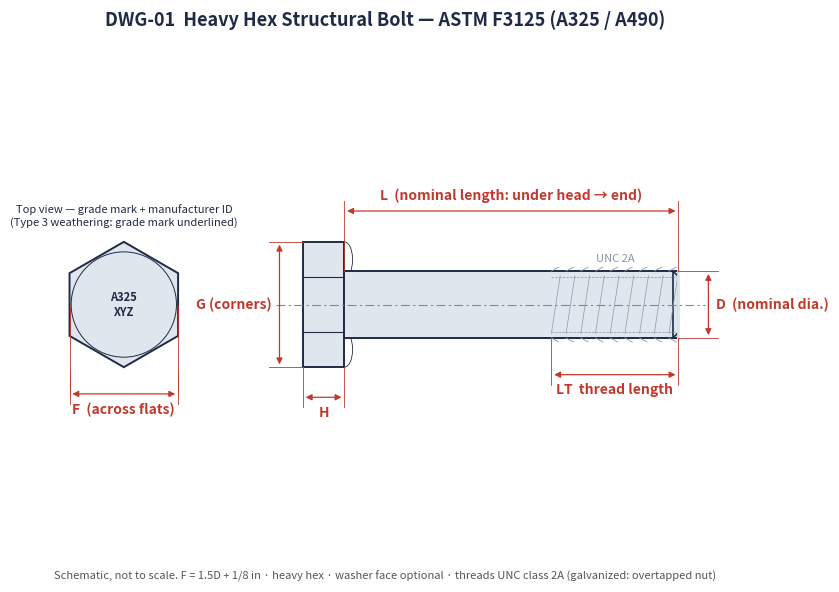
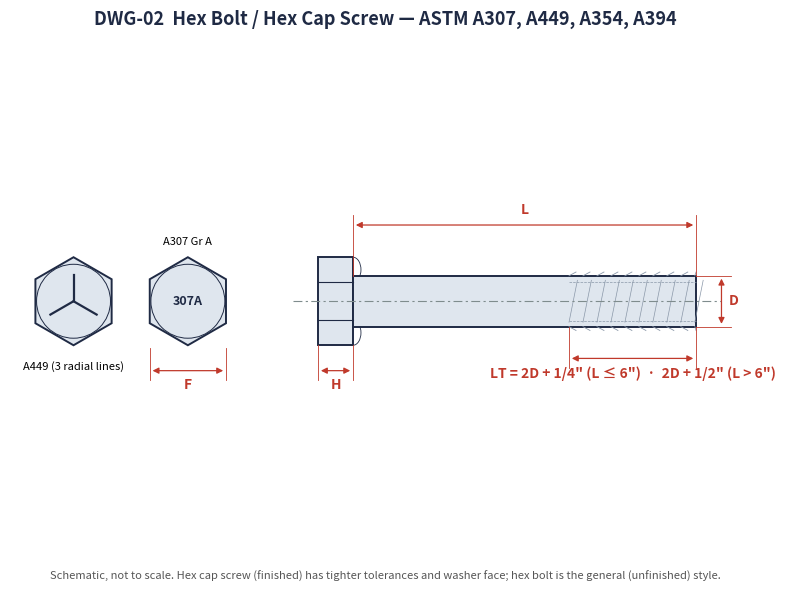
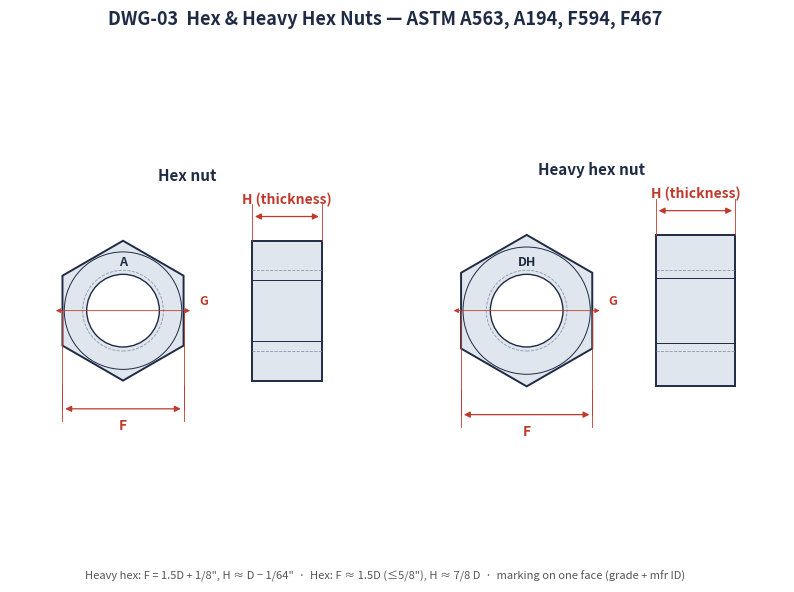
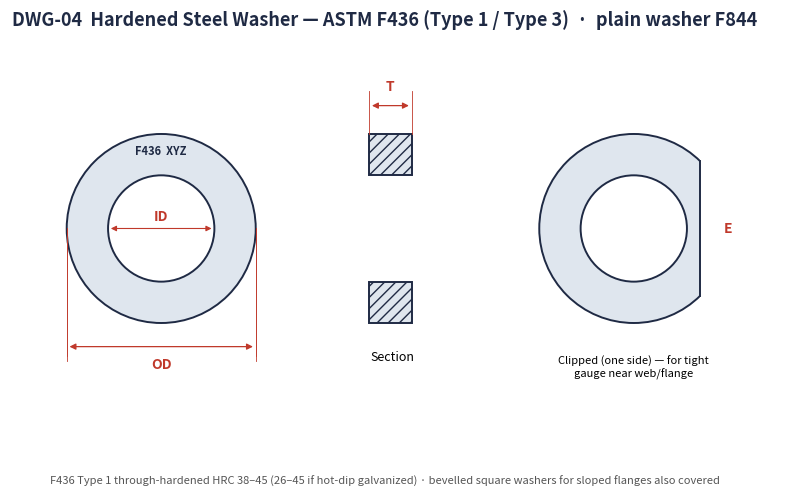
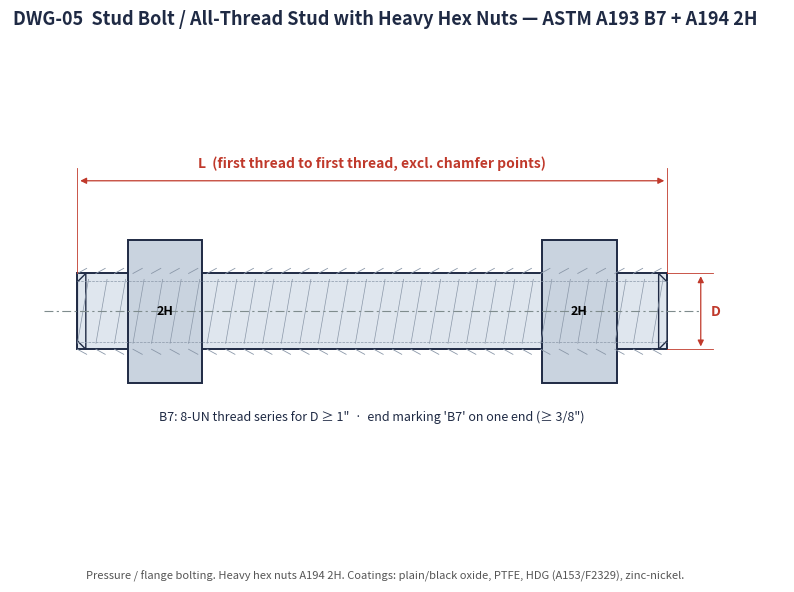
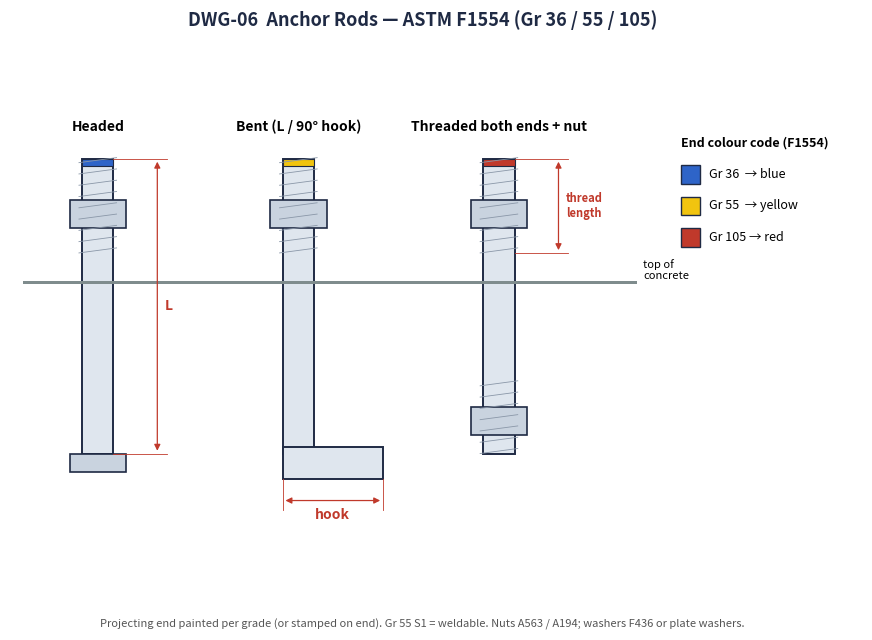
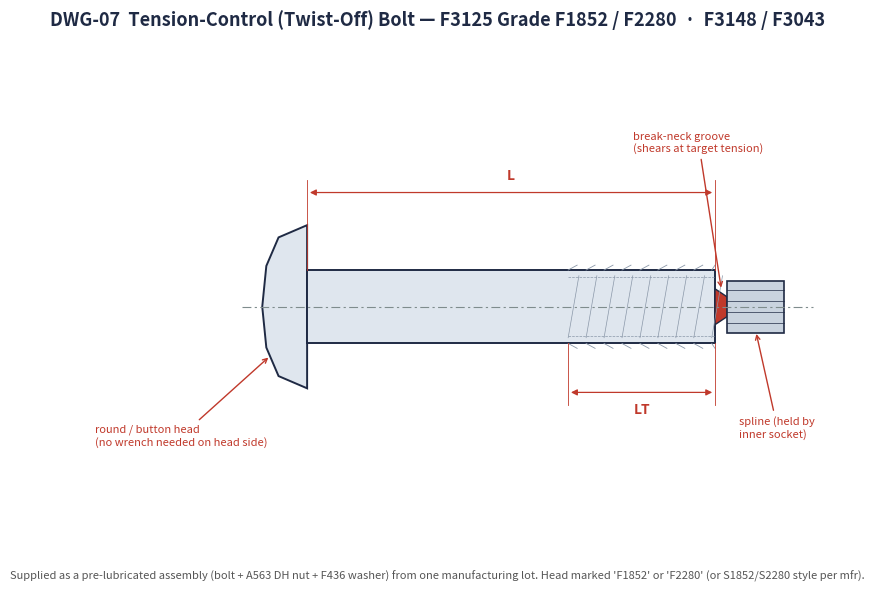
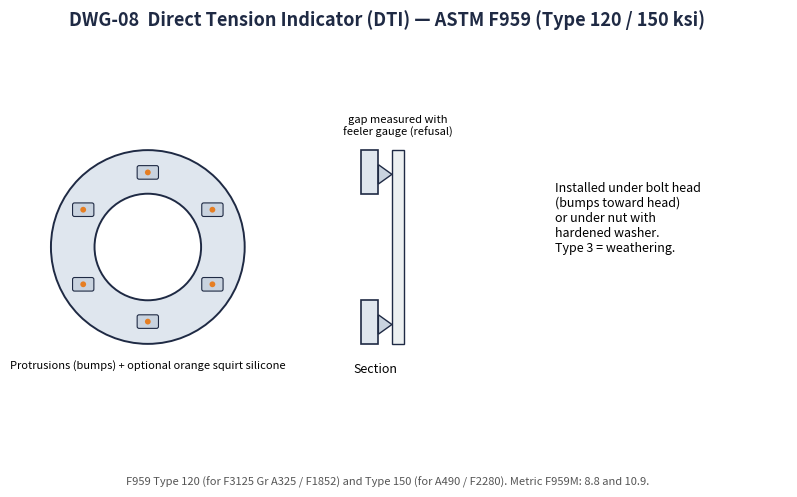
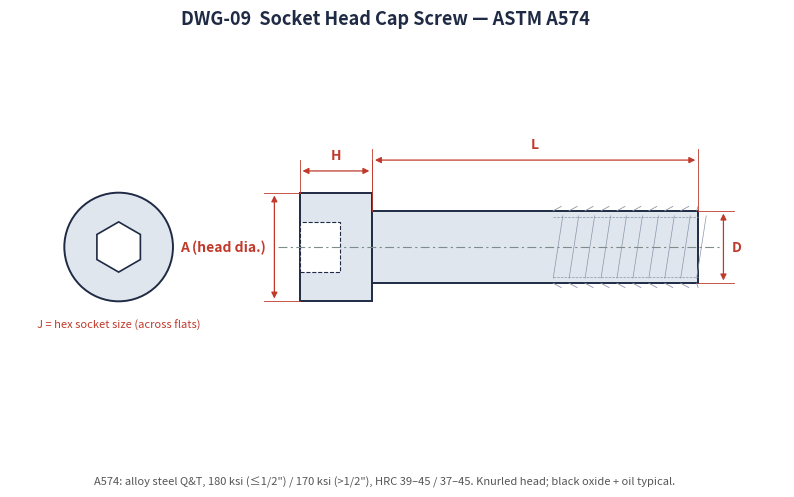
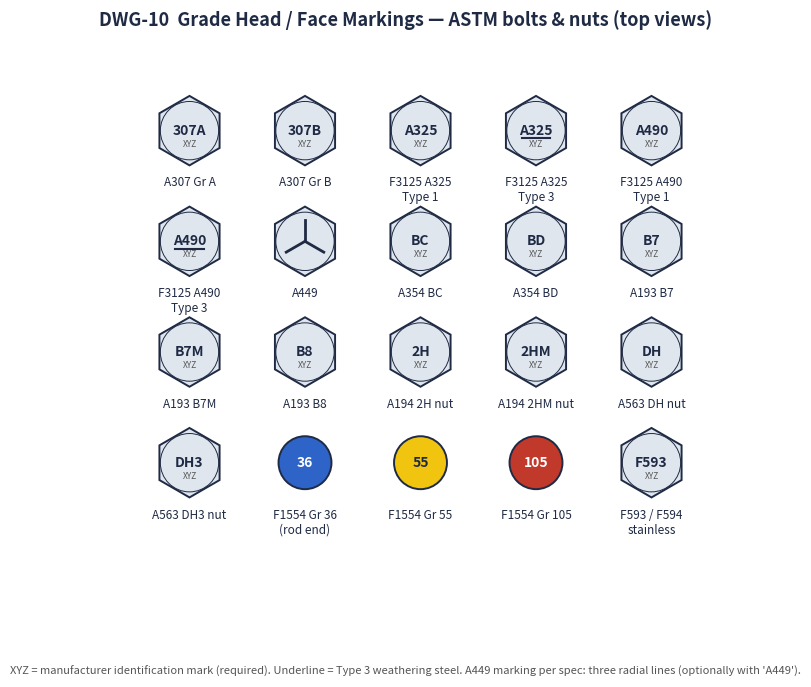
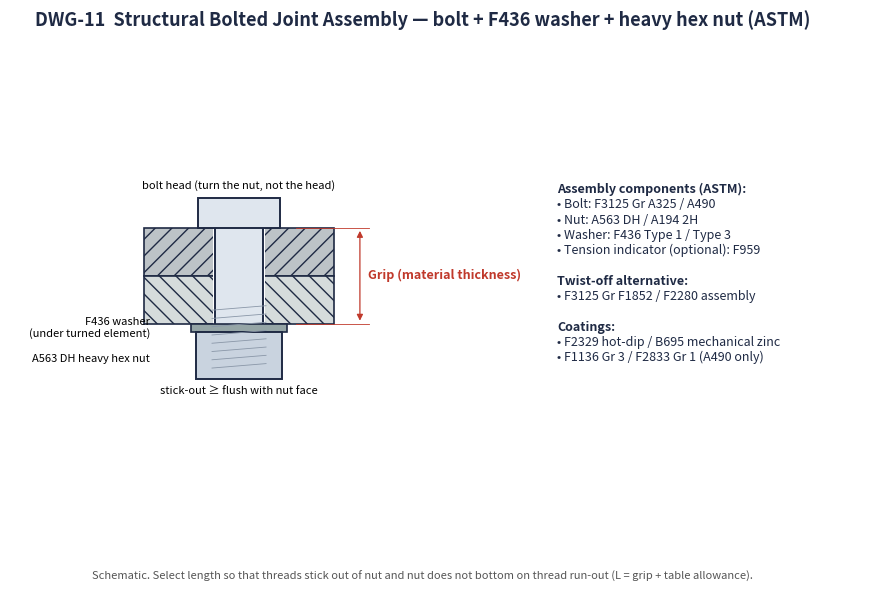

Generate these figures, in order, with matplotlib:
"""Schematic technical drawings for the ASTM fastener workbook.

Drawings are proportional schematics (not to a specific size) labelled with the
dimension symbols used in the dimension tables.
"""
import math
import os
import sys

import matplotlib
matplotlib.use("Agg")
import matplotlib.pyplot as plt
from matplotlib.patches import Polygon, Rectangle, Circle, RegularPolygon, FancyBboxPatch, Arc

INK = "#1f2a44"
DIM = "#c0392b"
FILL = "#dfe6ee"
THREAD = "#8a97a8"
CENTER = "#7f8c8d"


def new(title, w=10, h=6):
    fig, ax = plt.subplots(figsize=(w, h), dpi=110)
    ax.set_aspect("equal")
    ax.axis("off")
    fig.suptitle(title, fontsize=13, fontweight="bold", color=INK, y=0.97)
    return fig, ax


def footer(fig, txt):
    fig.text(0.5, 0.02, txt, ha="center", fontsize=8, color="#555", style="italic")


def centerline(ax, p1, p2):
    ax.plot([p1[0], p2[0]], [p1[1], p2[1]], color=CENTER, lw=0.8, ls=(0, (8, 3, 2, 3)))


def dim(ax, p1, p2, off, text, vertical=False, fs=10):
    """Linear dimension between p1 and p2, offset perpendicular by `off`."""
    (x1, y1), (x2, y2) = p1, p2
    if vertical:
        xd = x1 + off
        ax.plot([x1, xd + 0.15 * math.copysign(1, off)], [y1, y1], color=DIM, lw=0.6)
        ax.plot([x2, xd + 0.15 * math.copysign(1, off)], [y2, y2], color=DIM, lw=0.6)
        ax.annotate("", (xd, y1), (xd, y2), arrowprops=dict(arrowstyle="<|-|>", color=DIM, lw=0.9, mutation_scale=9))
        ax.text(xd + 0.12 * math.copysign(1, off), (y1 + y2) / 2, text, color=DIM, fontsize=fs,
                ha="left" if off > 0 else "right", va="center", fontweight="bold")
    else:
        yd = y1 + off
        ax.plot([x1, x1], [y1, yd + 0.15 * math.copysign(1, off)], color=DIM, lw=0.6)
        ax.plot([x2, x2], [y2, yd + 0.15 * math.copysign(1, off)], color=DIM, lw=0.6)
        ax.annotate("", (x1, yd), (x2, yd), arrowprops=dict(arrowstyle="<|-|>", color=DIM, lw=0.9, mutation_scale=9))
        ax.text((x1 + x2) / 2, yd + 0.12 * math.copysign(1, off), text, color=DIM, fontsize=fs,
                ha="center", va="bottom" if off > 0 else "top", fontweight="bold")


def threads(ax, x0, x1, yb, yt, pitch=0.22):
    x = x0
    while x < x1 - 1e-6:
        ax.plot([x, min(x + pitch / 2, x1)], [yt, yt + 0.06], color=THREAD, lw=0.6)
        ax.plot([x, min(x + pitch / 2, x1)], [yb, yb - 0.06], color=THREAD, lw=0.6)
        ax.plot([x, x + pitch * 0.6], [yb + 0.07, yt - 0.07], color=THREAD, lw=0.5)
        x += pitch
    ax.plot([x0, x1], [yb + 0.09, yb + 0.09], color=THREAD, lw=0.5, ls="--")
    ax.plot([x0, x1], [yt - 0.09, yt - 0.09], color=THREAD, lw=0.5, ls="--")


def hex_side(ax, x0, w, half_corner, half_flat_face):
    """Hex head side view (across corners), width w along x, centred on y=0."""
    c = half_corner
    ax.add_patch(Rectangle((x0, -c), w, 2 * c, fc=FILL, ec=INK, lw=1.4))
    # face lines of hex seen across corners
    f = half_flat_face
    ax.plot([x0, x0 + w], [f, f], color=INK, lw=0.8)
    ax.plot([x0, x0 + w], [-f, -f], color=INK, lw=0.8)
    # chamfer arcs
    for s in (1, -1):
        ax.add_patch(Arc((x0 + w, s * (c + f) / 2), 0.25, (c - f), theta1=-90, theta2=90, color=INK, lw=0.6))


def hex_top(ax, cx, cy, F, label=None, fs=9, washer_face=True):
    r = F / math.sqrt(3)  # circumradius from across-flats
    ax.add_patch(RegularPolygon((cx, cy), 6, radius=r, orientation=0, fc=FILL, ec=INK, lw=1.4))
    if washer_face:
        ax.add_patch(Circle((cx, cy), F / 2 * 0.97, fc="none", ec=INK, lw=0.7))
    if label:
        ax.text(cx, cy, label, ha="center", va="center", fontsize=fs, color=INK, fontweight="bold")
    return r


def save(fig, path):
    fig.savefig(path, bbox_inches="tight", facecolor="white")
    plt.close(fig)


# ---------------------------------------------------------------------------

def dwg_heavy_hex_bolt(path):
    fig, ax = new("DWG-01  Heavy Hex Structural Bolt — ASTM F3125 (A325 / A490)")
    D, H, L, LT, F = 1.0, 0.62, 5.0, 1.9, 1.625
    G = F * 2 / math.sqrt(3)
    hex_side(ax, -H, H, G / 2, F / 2 * 0.5)
    ax.add_patch(Rectangle((0, -D / 2), L, D, fc=FILL, ec=INK, lw=1.4))
    threads(ax, L - LT, L, -D / 2, D / 2)
    ax.plot([L, L], [-D / 2, D / 2], color=FILL, lw=2)
    ax.add_patch(Polygon([[L - 0.08, -D / 2], [L, -D / 2 + 0.08], [L, D / 2 - 0.08], [L - 0.08, D / 2]], fc=FILL, ec=INK, lw=1.2))
    centerline(ax, (-H - 0.4, 0), (L + 0.4, 0))
    dim(ax, (0, D / 2), (L, D / 2), 0.9, "L  (nominal length: under head → end)")
    dim(ax, (L - LT, -D / 2), (L, -D / 2), -0.55, "LT  thread length")
    dim(ax, (-H, -G / 2), (0, -G / 2), -0.45, "H")
    dim(ax, (L, -D / 2), (L, D / 2), 0.45, "D  (nominal dia.)", vertical=True)
    dim(ax, (-H, -G / 2), (-H, G / 2), -0.35, "G (corners)", vertical=True)
    # top view
    cx, cy = -3.3, 0
    r = hex_top(ax, cx, cy, F, "A325\nXYZ", fs=8)
    dim(ax, (cx - F / 2, cy - r - 0.05), (cx + F / 2, cy - r - 0.05), -0.35, "F  (across flats)")
    ax.plot([cx - F / 2, cx - F / 2], [cy, cy - r - 0.4], color=DIM, lw=0.6)
    ax.plot([cx + F / 2, cx + F / 2], [cy, cy - r - 0.4], color=DIM, lw=0.6)
    ax.text(cx, cy + r + 0.25, "Top view — grade mark + manufacturer ID\n(Type 3 weathering: grade mark underlined)", ha="center", fontsize=8, color=INK)
    ax.text(L - LT / 2, D / 2 + 0.15, "UNC 2A", ha="center", fontsize=8, color=THREAD)
    ax.set_xlim(-5, L + 1.6); ax.set_ylim(-2.3, 2.6)
    footer(fig, "Schematic, not to scale. F = 1.5D + 1/8 in · heavy hex · washer face optional · threads UNC class 2A (galvanized: overtapped nut)")
    save(fig, path)


def dwg_hex_bolt(path):
    fig, ax = new("DWG-02  Hex Bolt / Hex Cap Screw — ASTM A307, A449, A354, A394")
    D, H, L, F = 0.8, 0.55, 5.4, 1.2
    G = F * 2 / math.sqrt(3)
    LT = 2 * D + 0.4
    hex_side(ax, -H, H, G / 2, F / 2 * 0.5)
    ax.add_patch(Rectangle((0, -D / 2), L, D, fc=FILL, ec=INK, lw=1.4))
    threads(ax, L - LT, L, -D / 2, D / 2)
    centerline(ax, (-H - 0.4, 0), (L + 0.4, 0))
    dim(ax, (0, D / 2), (L, D / 2), 0.8, "L")
    dim(ax, (L - LT, -D / 2), (L, -D / 2), -0.5, "LT = 2D + 1/4\" (L ≤ 6\")  ·  2D + 1/2\" (L > 6\")")
    dim(ax, (-H, -G / 2), (0, -G / 2), -0.4, "H")
    dim(ax, (L, -D / 2), (L, D / 2), 0.4, "D", vertical=True)
    cx = -2.6
    r = hex_top(ax, cx, 0, F, "307A", fs=9)
    dim(ax, (cx - F / 2, -r - 0.05), (cx + F / 2, -r - 0.05), -0.35, "F")
    hex_top(ax, cx - 1.8, 0, F, "", fs=9)
    for a in (90, 210, 330):
        ax.plot([cx - 1.8, cx - 1.8 + 0.42 * math.cos(math.radians(a))], [0, 0.42 * math.sin(math.radians(a))], color=INK, lw=1.6)
    ax.text(cx - 1.8, -r - 0.25, "A449 (3 radial lines)", ha="center", va="top", fontsize=8)
    ax.text(cx, r + 0.2, "A307 Gr A", ha="center", fontsize=8)
    ax.set_xlim(-5.4, L + 1.4); ax.set_ylim(-2.0, 2.2)
    footer(fig, "Schematic, not to scale. Hex cap screw (finished) has tighter tolerances and washer face; hex bolt is the general (unfinished) style.")
    save(fig, path)


def dwg_nuts(path):
    fig, ax = new("DWG-03  Hex & Heavy Hex Nuts — ASTM A563, A194, F594, F467")
    for i, (F, T, name, mark) in enumerate([(1.5, 0.86, "Hex nut", "A"), (1.625, 0.98, "Heavy hex nut", "DH")]):
        ox = i * 5.0
        G = F * 2 / math.sqrt(3)
        r = hex_top(ax, ox, 0, F, None)
        ax.add_patch(Circle((ox, 0), 0.45, fc="white", ec=INK, lw=1.0))
        ax.text(ox, 0.6, mark, ha="center", va="center", fontsize=9, fontweight="bold", color=INK)
        ax.add_patch(Circle((ox, 0), 0.5, fc="none", ec=THREAD, lw=0.6, ls="--"))
        dim(ax, (ox - F / 2, -r - 0.05), (ox + F / 2, -r - 0.05), -0.3, "F")
        ax.plot([ox - F / 2] * 2, [0, -r - 0.35], color=DIM, lw=0.6)
        ax.plot([ox + F / 2] * 2, [0, -r - 0.35], color=DIM, lw=0.6)
        ax.annotate("", (ox - G / 2 * math.cos(0), 0), (ox + G / 2, 0), arrowprops=dict(arrowstyle="<|-|>", color=DIM, lw=0.6, mutation_scale=7))
        ax.text(ox + G / 2 + 0.08, 0.08, "G", color=DIM, fontsize=9, fontweight="bold")
        sx = ox + 1.6
        ax.add_patch(Rectangle((sx, -G / 2), T, G, fc=FILL, ec=INK, lw=1.4))
        ax.plot([sx, sx + T], [F / 4, F / 4], color=INK, lw=0.7)
        ax.plot([sx, sx + T], [-F / 4, -F / 4], color=INK, lw=0.7)
        ax.plot([sx, sx + T], [0.5, 0.5], color=THREAD, lw=0.6, ls="--")
        ax.plot([sx, sx + T], [-0.5, -0.5], color=THREAD, lw=0.6, ls="--")
        dim(ax, (sx, G / 2), (sx + T, G / 2), 0.3, "H (thickness)")
        ax.text(ox + 0.8, r + 0.75, name, ha="center", fontsize=11, fontweight="bold", color=INK)
    ax.set_xlim(-1.4, 8.2); ax.set_ylim(-2.0, 2.4)
    footer(fig, "Heavy hex: F = 1.5D + 1/8\", H ≈ D − 1/64\"  ·  Hex: F ≈ 1.5D (≤5/8\"), H ≈ 7/8 D  ·  marking on one face (grade + mfr ID)")
    save(fig, path)


def dwg_washer(path):
    fig, ax = new("DWG-04  Hardened Steel Washer — ASTM F436 (Type 1 / Type 3)  ·  plain washer F844", 10, 5)
    OD, ID, T = 2.0, 1.125, 0.18
    ax.add_patch(Circle((0, 0), OD / 2, fc=FILL, ec=INK, lw=1.4))
    ax.add_patch(Circle((0, 0), ID / 2, fc="white", ec=INK, lw=1.4))
    ax.text(0, OD / 2 - 0.22, "F436  XYZ", ha="center", fontsize=8, fontweight="bold", color=INK)
    dim(ax, (-OD / 2, 0), (OD / 2, 0), -1.25, "OD")
    ax.plot([-OD / 2] * 2, [0, -1.35], color=DIM, lw=0.6); ax.plot([OD / 2] * 2, [0, -1.35], color=DIM, lw=0.6)
    ax.annotate("", (-ID / 2, 0), (ID / 2, 0), arrowprops=dict(arrowstyle="<|-|>", color=DIM, lw=0.8, mutation_scale=8))
    ax.text(0, 0.08, "ID", color=DIM, ha="center", fontsize=10, fontweight="bold")
    sx = 2.2
    ax.add_patch(Rectangle((sx, -OD / 2), T * 2.5, OD / 2 - ID / 2, fc=FILL, ec=INK, lw=1.4, hatch="///"))
    ax.add_patch(Rectangle((sx, ID / 2), T * 2.5, OD / 2 - ID / 2, fc=FILL, ec=INK, lw=1.4, hatch="///"))
    dim(ax, (sx, OD / 2), (sx + T * 2.5, OD / 2), 0.3, "T")
    ax.text(sx + 0.25, -1.4, "Section", ha="center", fontsize=9)
    # clipped washer
    cx = 5.0
    ax.add_patch(Circle((cx, 0), OD / 2, fc=FILL, ec=INK, lw=1.4))
    ax.add_patch(Rectangle((cx + 0.7, -1.1), 0.5, 2.2, fc="white", ec="none"))
    ax.plot([cx + 0.7, cx + 0.7], [-math.sqrt(1 - 0.49), math.sqrt(1 - 0.49)], color=INK, lw=1.4)
    ax.add_patch(Circle((cx, 0), ID / 2, fc="white", ec=INK, lw=1.4))
    ax.text(cx, -1.35, "Clipped (one side) — for tight\ngauge near web/flange", ha="center", va="top", fontsize=8)
    ax.text(cx + 0.95, 0, "E", color=DIM, fontsize=10, fontweight="bold", va="center")
    ax.set_xlim(-1.6, 6.6); ax.set_ylim(-2.0, 1.6)
    footer(fig, "F436 Type 1 through-hardened HRC 38–45 (26–45 if hot-dip galvanized) · bevelled square washers for sloped flanges also covered")
    save(fig, path)


def dwg_stud(path):
    fig, ax = new("DWG-05  Stud Bolt / All-Thread Stud with Heavy Hex Nuts — ASTM A193 B7 + A194 2H")
    D, L = 0.9, 7.0
    ax.add_patch(Rectangle((0, -D / 2), L, D, fc=FILL, ec=INK, lw=1.4))
    threads(ax, 0, L, -D / 2, D / 2)
    for x in (0, L):
        s = 1 if x == 0 else -1
        ax.add_patch(Polygon([[x, -D / 2 + 0.1], [x + s * 0.1, -D / 2], [x + s * 0.1, D / 2], [x, D / 2 - 0.1]], fc=FILL, ec=INK, lw=1.0))
    F = 1.5 * D + 0.125; G = F * 2 / math.sqrt(3); T = D - 0.02
    for nx in (0.6, L - 0.6 - T):
        ax.add_patch(Rectangle((nx, -G / 2), T, G, fc="#c9d3df", ec=INK, lw=1.4))
        ax.text(nx + T / 2, 0, "2H", ha="center", va="center", fontsize=9, fontweight="bold")
    centerline(ax, (-0.4, 0), (L + 0.4, 0))
    dim(ax, (0, D / 2), (L, D / 2), 1.1, "L  (first thread to first thread, excl. chamfer points)")
    dim(ax, (L, -D / 2), (L, D / 2), 0.4, "D", vertical=True)
    ax.text(L / 2, -1.3, "B7: 8-UN thread series for D ≥ 1\"  ·  end marking 'B7' on one end (≥ 3/8\")", ha="center", fontsize=9, color=INK)
    ax.set_xlim(-0.8, L + 1.4); ax.set_ylim(-1.8, 2.2)
    footer(fig, "Pressure / flange bolting. Heavy hex nuts A194 2H. Coatings: plain/black oxide, PTFE, HDG (A153/F2329), zinc-nickel.")
    save(fig, path)


def dwg_anchor(path):
    fig, ax = new("DWG-06  Anchor Rods — ASTM F1554 (Gr 36 / 55 / 105)", 11, 6.5)
    D = 0.5
    cfgs = [("Headed", 0), ("Bent (L / 90° hook)", 3.2), ("Threaded both ends + nut", 6.4)]
    for name, x in cfgs:
        top, bot = 5.0, 0.3
        ax.add_patch(Rectangle((x - D / 2, bot), D, top - bot, fc=FILL, ec=INK, lw=1.4))
        threads_v = [(x - D / 2, top - 1.5, top)]
        for (xx, y0, y1) in threads_v:
            y = y0
            while y < y1:
                ax.plot([xx - 0.05, xx + D + 0.05], [y, y + 0.08], color=THREAD, lw=0.6); y += 0.18
        ax.add_patch(Rectangle((x - 0.45, top - 1.1), 0.9, 0.45, fc="#c9d3df", ec=INK, lw=1.2))
        ax.add_patch(Rectangle((x - D / 2, top - 0.12), D, 0.12, fc="#2e64c8" if x == 0 else ("#f1c40f" if x == 3.2 else "#c0392b"), ec=INK, lw=0.8))
        if name.startswith("Headed"):
            ax.add_patch(Rectangle((x - 0.45, bot - 0.3), 0.9, 0.3, fc="#c9d3df", ec=INK, lw=1.2))
        elif name.startswith("Bent"):
            ax.add_patch(Rectangle((x - D / 2, bot - 0.4), 1.6, D, fc=FILL, ec=INK, lw=1.4))
            dim(ax, (x - D / 2, bot - 0.4), (x + 1.35, bot - 0.4), -0.35, "hook")
        else:
            y = bot
            while y < bot + 1.2:
                ax.plot([x - D / 2 - 0.05, x + D / 2 + 0.05], [y, y + 0.08], color=THREAD, lw=0.6); y += 0.18
            ax.add_patch(Rectangle((x - 0.45, bot + 0.3), 0.9, 0.45, fc="#c9d3df", ec=INK, lw=1.2))
        ax.text(x, top + 0.45, name, ha="center", fontsize=10, fontweight="bold")
    dim(ax, (0.25, 0.3), (0.25, 5.0), 0.7, "L", vertical=True)
    dim(ax, (6.4 + 0.25, 3.5), (6.4 + 0.25, 5.0), 0.7, "thread\nlength", vertical=True, fs=8)
    ax.add_patch(Rectangle((-1.2, 3.0), 9.8, 0.05, fc="#7f8c8d", ec="none"))
    ax.text(8.7, 3.05, "top of\nconcrete", fontsize=8, va="bottom")
    lx = 9.3
    for i, (c, t) in enumerate([("#2e64c8", "Gr 36  → blue"), ("#f1c40f", "Gr 55  → yellow"), ("#c0392b", "Gr 105 → red")]):
        ax.add_patch(Rectangle((lx, 4.6 - i * 0.5), 0.3, 0.3, fc=c, ec=INK))
        ax.text(lx + 0.45, 4.75 - i * 0.5, t, va="center", fontsize=9)
    ax.text(lx, 5.2, "End colour code (F1554)", fontsize=9, fontweight="bold")
    ax.set_xlim(-1.4, 12.2); ax.set_ylim(-0.9, 5.8)
    footer(fig, "Projecting end painted per grade (or stamped on end). Gr 55 S1 = weldable. Nuts A563 / A194; washers F436 or plate washers.")
    save(fig, path)


def dwg_tc(path):
    fig, ax = new("DWG-07  Tension-Control (Twist-Off) Bolt — F3125 Grade F1852 / F2280  ·  F3148 / F3043")
    D, L, LT = 0.9, 5.0, 1.8
    ax.add_patch(Polygon([[0, -1.0], [-0.35, -0.85], [-0.5, -0.5], [-0.55, 0], [-0.5, 0.5], [-0.35, 0.85], [0, 1.0]], fc=FILL, ec=INK, lw=1.4))
    ax.add_patch(Rectangle((0, -D / 2), L, D, fc=FILL, ec=INK, lw=1.4))
    threads(ax, L - LT, L, -D / 2, D / 2)
    ax.add_patch(Polygon([[L, -0.22], [L + 0.15, -0.12], [L + 0.15, 0.12], [L, 0.22]], fc="#c0392b", ec=INK, lw=1.0))
    ax.add_patch(Rectangle((L + 0.15, -0.32), 0.7, 0.64, fc="#c9d3df", ec=INK, lw=1.2))
    for y in (-0.2, -0.07, 0.07, 0.2):
        ax.plot([L + 0.15, L + 0.85], [y, y], color=INK, lw=0.5)
    centerline(ax, (-0.8, 0), (L + 1.2, 0))
    dim(ax, (0, D / 2), (L, D / 2), 0.95, "L")
    dim(ax, (L - LT, -D / 2), (L, -D / 2), -0.6, "LT")
    ax.annotate("break-neck groove\n(shears at target tension)", (L + 0.08, 0.2), (L - 1.0, 1.9), fontsize=8, color=DIM,
                arrowprops=dict(arrowstyle="->", color=DIM))
    ax.annotate("spline (held by\ninner socket)", (L + 0.5, -0.3), (L + 0.3, -1.6), fontsize=8, color=DIM,
                arrowprops=dict(arrowstyle="->", color=DIM))
    ax.annotate("round / button head\n(no wrench needed on head side)", (-0.45, -0.6), (-2.6, -1.7), fontsize=8, color=DIM,
                arrowprops=dict(arrowstyle="->", color=DIM))
    ax.set_xlim(-3.0, L + 1.5); ax.set_ylim(-2.0, 2.3)
    footer(fig, "Supplied as a pre-lubricated assembly (bolt + A563 DH nut + F436 washer) from one manufacturing lot. Head marked 'F1852' or 'F2280' (or S1852/S2280 style per mfr).")
    save(fig, path)


def dwg_dti(path):
    fig, ax = new("DWG-08  Direct Tension Indicator (DTI) — ASTM F959 (Type 120 / 150 ksi)", 10, 5)
    ax.add_patch(Circle((0, 0), 1.0, fc=FILL, ec=INK, lw=1.4))
    ax.add_patch(Circle((0, 0), 0.55, fc="white", ec=INK, lw=1.4))
    for k in range(6):
        a = math.radians(k * 60 + 30)
        ax.add_patch(FancyBboxPatch((0.77 * math.cos(a) - 0.09, 0.77 * math.sin(a) - 0.05), 0.18, 0.1,
                                    boxstyle="round,pad=0.02", fc="#c9d3df", ec=INK, lw=0.8))
        ax.add_patch(Circle((0.77 * math.cos(a), 0.77 * math.sin(a)), 0.03, fc="#e67e22", ec="none"))
    ax.text(0, -1.25, "Protrusions (bumps) + optional orange squirt silicone", ha="center", fontsize=8)
    sx = 2.2
    ax.add_patch(Rectangle((sx, -1.0), 0.18, 0.45, fc=FILL, ec=INK, lw=1.2))
    ax.add_patch(Rectangle((sx, 0.55), 0.18, 0.45, fc=FILL, ec=INK, lw=1.2))
    for y in (-0.8, 0.75):
        ax.add_patch(Polygon([[sx + 0.18, y - 0.1], [sx + 0.32, y], [sx + 0.18, y + 0.1]], fc="#c9d3df", ec=INK))
    ax.add_patch(Rectangle((sx + 0.32, -1.0), 0.12, 2.0, fc="#ecf0f1", ec=INK, lw=1.0))
    ax.text(sx + 0.38, 1.15, "gap measured with\nfeeler gauge (refusal)", fontsize=8, ha="center")
    ax.text(sx + 0.15, -1.3, "Section", ha="center", fontsize=9)
    ax.text(4.2, 0.3, "Installed under bolt head\n(bumps toward head)\nor under nut with\nhardened washer.\nType 3 = weathering.", fontsize=9, va="center")
    ax.set_xlim(-1.4, 6.6); ax.set_ylim(-1.6, 1.6)
    footer(fig, "F959 Type 120 (for F3125 Gr A325 / F1852) and Type 150 (for A490 / F2280). Metric F959M: 8.8 and 10.9.")
    save(fig, path)


def dwg_shcs(path):
    fig, ax = new("DWG-09  Socket Head Cap Screw — ASTM A574", 10, 5)
    A, H, D, L, J = 1.5, 1.0, 1.0, 4.5, 0.6
    ax.add_patch(Rectangle((-H, -A / 2), H, A, fc=FILL, ec=INK, lw=1.4))
    ax.add_patch(Rectangle((-H, -J / 2 * 1.15), H * 0.55, J * 1.15, fc="white", ec=INK, lw=0.8, ls="--"))
    ax.add_patch(Rectangle((0, -D / 2), L, D, fc=FILL, ec=INK, lw=1.4))
    threads(ax, L - 2.0, L, -D / 2, D / 2)
    centerline(ax, (-H - 0.3, 0), (L + 0.3, 0))
    dim(ax, (-H, -A / 2), (-H, A / 2), -0.35, "A (head dia.)", vertical=True)
    dim(ax, (-H, A / 2), (0, A / 2), 0.3, "H")
    dim(ax, (0, D / 2), (L, D / 2), 0.7, "L")
    dim(ax, (L, -D / 2), (L, D / 2), 0.35, "D", vertical=True)
    cx = -3.5
    ax.add_patch(Circle((cx, 0), A / 2, fc=FILL, ec=INK, lw=1.4))
    ax.add_patch(RegularPolygon((cx, 0), 6, radius=J / math.sqrt(3), orientation=0, fc="white", ec=INK, lw=1.2))
    ax.text(cx, -A / 2 - 0.25, "J = hex socket size (across flats)", ha="center", va="top", fontsize=8, color=DIM)
    ax.set_xlim(-5, L + 1.2); ax.set_ylim(-1.6, 1.6)
    footer(fig, "A574: alloy steel Q&T, 180 ksi (≤1/2\") / 170 ksi (>1/2\"), HRC 39–45 / 37–45. Knurled head; black oxide + oil typical.")
    save(fig, path)


def dwg_markings(path):
    fig, ax = new("DWG-10  Grade Head / Face Markings — ASTM bolts & nuts (top views)", 12, 7)
    items = [
        ("A307 Gr A", "307A"), ("A307 Gr B", "307B"), ("F3125 A325\nType 1", "A325"), ("F3125 A325\nType 3", "A325_"),
        ("F3125 A490\nType 1", "A490"), ("F3125 A490\nType 3", "A490_"), ("A449", "|||"), ("A354 BC", "BC"),
        ("A354 BD", "BD"), ("A193 B7", "B7"), ("A193 B7M", "B7M"), ("A193 B8", "B8"),
        ("A194 2H nut", "2H"), ("A194 2HM nut", "2HM"), ("A563 DH nut", "DH"), ("A563 DH3 nut", "DH3"),
        ("F1554 Gr 36\n(rod end)", "36"), ("F1554 Gr 55", "55"), ("F1554 Gr 105", "105"), ("F593 / F594\nstainless", "F593"),
    ]
    F = 1.25
    for i, (name, mark) in enumerate(items):
        r, c = divmod(i, 5)
        cx, cy = c * 2.4, -r * 2.3
        if mark in ("36", "55", "105"):
            col = {"36": "#2e64c8", "55": "#f1c40f", "105": "#c0392b"}[mark]
            ax.add_patch(Circle((cx, cy), 0.55, fc=col, ec=INK, lw=1.4))
            ax.text(cx, cy, mark, ha="center", va="center", fontsize=10, fontweight="bold", color="white" if mark != "55" else INK)
        elif mark == "|||":
            hex_top(ax, cx, cy, F, None)
            for a in (90, 210, 330):
                ax.plot([cx, cx + 0.45 * math.cos(math.radians(a))], [cy, cy + 0.45 * math.sin(math.radians(a))], color=INK, lw=2)
        else:
            underline = mark.endswith("_")
            m = mark.rstrip("_")
            hex_top(ax, cx, cy, F, m, fs=10)
            if underline:
                ax.plot([cx - 0.3, cx + 0.3], [cy - 0.15, cy - 0.15], color=INK, lw=1.5)
            ax.text(cx, cy - 0.33, "XYZ", ha="center", fontsize=6, color="#555")
        ax.text(cx, cy - 0.95, name, ha="center", va="top", fontsize=8.5, color=INK)
    ax.set_xlim(-1.2, 10.8); ax.set_ylim(-10.0, 1.2)
    footer(fig, "XYZ = manufacturer identification mark (required). Underline = Type 3 weathering steel. A449 marking per spec: three radial lines (optionally with 'A449').")
    save(fig, path)


def dwg_joint(path):
    fig, ax = new("DWG-11  Structural Bolted Joint Assembly — bolt + F436 washer + heavy hex nut (ASTM)", 11, 6)
    D, Hh = 0.75, 0.47
    plate_w = 3.0
    ax.add_patch(Rectangle((-plate_w / 2, 0), plate_w, 0.75, fc="#bdc3c7", ec=INK, hatch="//", lw=1.2))
    ax.add_patch(Rectangle((-plate_w / 2, -0.75), plate_w, 0.75, fc="#d5dbdb", ec=INK, hatch="\\\\", lw=1.2))
    ax.add_patch(Rectangle((-D / 2 - 0.03, -0.75), D + 0.06, 1.5, fc="white", ec="none"))
    ax.add_patch(Rectangle((-D / 2, -1.45), D, 2.6, fc=FILL, ec=INK, lw=1.4))
    ax.add_patch(Rectangle((-0.65, 0.75 + 0.0), 1.3, Hh, fc=FILL, ec=INK, lw=1.4))
    ax.add_patch(Rectangle((-0.75, -0.89), 1.5, 0.14, fc="#95a5a6", ec=INK, lw=1.2))
    ax.add_patch(Rectangle((-0.68, -0.89 - 0.73), 1.36, 0.73, fc="#c9d3df", ec=INK, lw=1.4))
    y = -1.45
    while y < -0.45:
        ax.plot([-D / 2 - 0.05, D / 2 + 0.05], [y, y + 0.07], color=THREAD, lw=0.6); y += 0.13
    dim(ax, (0.9, -0.75), (0.9, 0.75), 1.0, "Grip (material thickness)", vertical=True, fs=9)
    ax.text(-0.0, 0.75 + Hh + 0.15, "bolt head (turn the nut, not the head)", ha="center", fontsize=8)
    ax.text(-1.4, -0.82, "F436 washer\n(under turned element)", ha="right", va="center", fontsize=8)
    ax.text(-1.4, -1.3, "A563 DH heavy hex nut", ha="right", va="center", fontsize=8)
    ax.text(-0.0, -1.85, "stick-out ≥ flush with nut face", ha="center", fontsize=8)
    tx = 5.0
    rows = ["Assembly components (ASTM):", "• Bolt: F3125 Gr A325 / A490", "• Nut: A563 DH / A194 2H", "• Washer: F436 Type 1 / Type 3",
            "• Tension indicator (optional): F959", "", "Twist-off alternative:", "• F3125 Gr F1852 / F2280 assembly", "",
            "Coatings:", "• F2329 hot-dip / B695 mechanical zinc", "• F1136 Gr 3 / F2833 Gr 1 (A490 only)"]
    for i, t in enumerate(rows):
        ax.text(tx, 1.3 - i * 0.24, t, fontsize=9, fontweight="bold" if t.endswith(":") else "normal", color=INK)
    ax.set_xlim(-3.6, 9.8); ax.set_ylim(-2.2, 1.6)
    footer(fig, "Schematic. Select length so that threads stick out of nut and nut does not bottom on thread run-out (L = grip + table allowance).")
    save(fig, path)


DRAWINGS = [
    ("DWG-01", "Heavy hex structural bolt (F3125)", dwg_heavy_hex_bolt),
    ("DWG-02", "Hex bolt / hex cap screw (A307, A449, A354)", dwg_hex_bolt),
    ("DWG-03", "Hex & heavy hex nuts (A563, A194)", dwg_nuts),
    ("DWG-04", "Hardened washer (F436) & clipped washer", dwg_washer),
    ("DWG-05", "Stud bolt with nuts (A193 B7 + A194 2H)", dwg_stud),
    ("DWG-06", "Anchor rods (F1554) & colour code", dwg_anchor),
    ("DWG-07", "Tension-control twist-off bolt (F1852/F2280)", dwg_tc),
    ("DWG-08", "Direct tension indicator (F959)", dwg_dti),
    ("DWG-09", "Socket head cap screw (A574)", dwg_shcs),
    ("DWG-10", "Grade markings gallery", dwg_markings),
    ("DWG-11", "Structural bolted joint assembly", dwg_joint),
]


def build_all(out_dir):
    os.makedirs(out_dir, exist_ok=True)
    paths = []
    for code, title, fn in DRAWINGS:
        p = os.path.join(out_dir, f"{code}.png")
        fn(p)
        paths.append((code, title, p))
    return paths


if __name__ == "__main__":
    for c, t, p in build_all(sys.argv[1] if len(sys.argv) > 1 else "output/astm_drawings"):
        print(c, p)
